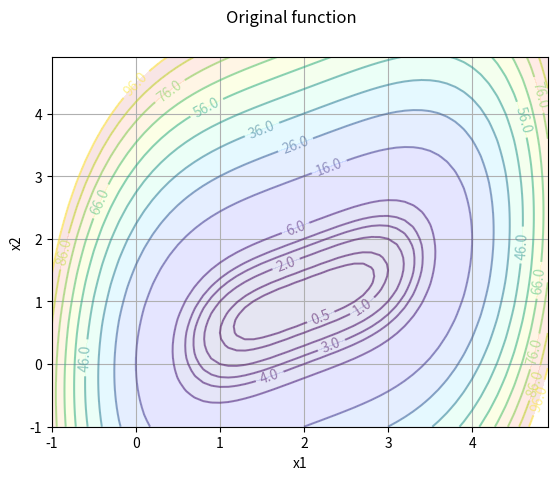

Write Python code to recreate this figure.
import numpy as np
import matplotlib.pyplot as plt


def func(X, Y):
    return (X - 2)**4 + (X - 2*Y)**2


def main():
    x = np.arange(-1, 5, 0.1)
    y = np.arange(-1, 5, 0.1)

    X, Y = np.meshgrid(x, y)

    print(X)

    print(Y)

    Z = func(X, Y)

    print(Z)

    def gen_lev(start, stop, step):
        return list(np.arange(start, stop, step))

    levels = gen_lev(0, 1, 0.5) + gen_lev(1, 5, 1) + gen_lev(6, 100, 10)

    fig = plt.figure()
    ax = fig.add_subplot()
    ax.grid()

    ax.contourf(X, Y, Z, levels=levels, cmap="jet", alpha=0.1)
    cntr = ax.contour(X, Y, Z, levels=levels, alpha=0.5)
    ax.clabel(cntr)

    ax.set_xlabel("x1")
    ax.set_ylabel("x2")

    fig.suptitle("Original function")

    plt.show()


if __name__ == "__main__":
    main()
